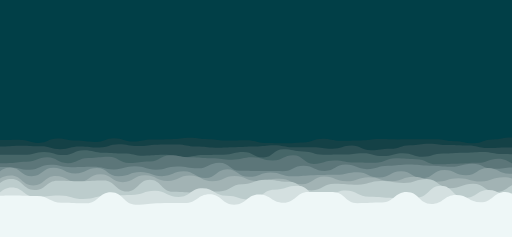
t = 0.00 s
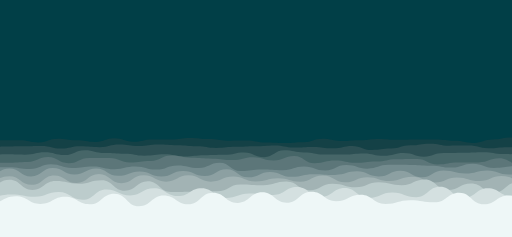
t = 1.56 s
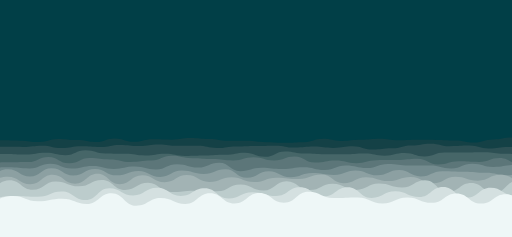
t = 3.13 s
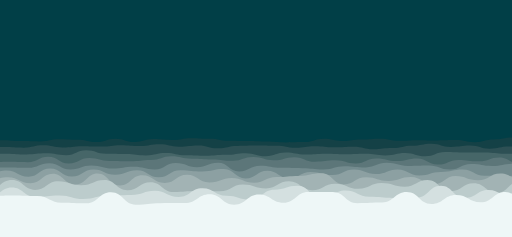
t = 5.00 s
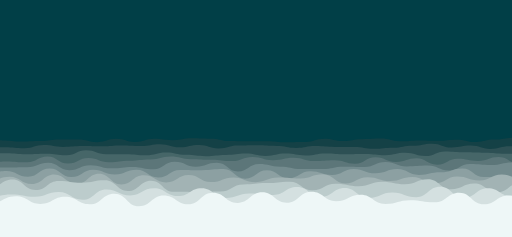
t = 6.56 s
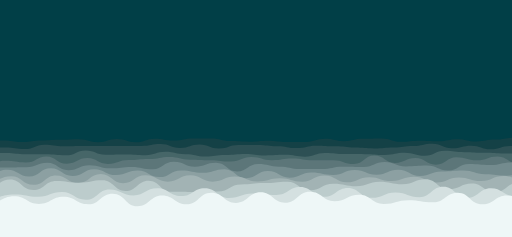
t = 8.44 s

The animated SVG that drew these frames (rendered in a browser with its animation timeline set to each time). Animation: 20 SMIL elements (animate=10,animateTransform=10); frames cover the first 8.44 s, repeats indefinitely.

<svg xmlns="http://www.w3.org/2000/svg" viewBox="0 0 1366 633" preserveAspectRatio="xMidYMid" width="1366" height="633" style="shape-rendering: auto; display: block; background: rgb(1, 63, 71);" xmlns:xlink="http://www.w3.org/1999/xlink"><g><path stroke-width="0" fill="#144146" d="M-100 379.61C-74.5 377.75 -74.16 377.8 -49.48 377.8S-23.11 374.24 1.03 374.24S27.72 373.47 51.55 373.47S77.6 381.63 102.06 381.63S127.92 370.14 152.58 370.14S178.03 375.59 203.1 375.59S228.95 379.14 253.61 379.14S280.11 369.08 304.13 369.08S330.66 378.16 354.65 378.16S381.44 372.89 405.16 372.89S431.25 371.63 455.68 371.63S481.6 368.05 506.19 368.05S531.68 371.8 556.71 371.8S582.38 375.58 607.23 375.58S633.68 374.77 657.74 374.77S684.5 381.91 708.26 381.91S733.93 382.83 758.77 382.83S784.38 380.32 809.29 380.32S835.3 370.81 859.81 370.81S886.28 376.09 910.32 376.09S936.06 375.05 960.84 375.05S987.41 371.39 1011.35 371.39S1038.05 372.38 1061.87 372.38S1088.7 372.19 1112.39 372.19S1138.45 371.82 1162.9 371.82S1188.85 376.98 1213.42 376.98S1239.32 382.51 1263.94 382.51S1289.95 372.6 1314.45 372.6S1340.29 367.4 1364.97 367.4S1390.78 377.86 1415.48 377.86S1441.29 369.7 1466 369.7S1492.26 369.56 1516.52 369.56L1466 633 L-100 633 Z">
  <animate values="M-100 379.61C-74.5 377.75 -74.16 377.8 -49.48 377.8S-23.11 374.24 1.03 374.24S27.72 373.47 51.55 373.47S77.6 381.63 102.06 381.63S127.92 370.14 152.58 370.14S178.03 375.59 203.1 375.59S228.95 379.14 253.61 379.14S280.11 369.08 304.13 369.08S330.66 378.16 354.65 378.16S381.44 372.89 405.16 372.89S431.25 371.63 455.68 371.63S481.6 368.05 506.19 368.05S531.68 371.8 556.71 371.8S582.38 375.58 607.23 375.58S633.68 374.77 657.74 374.77S684.5 381.91 708.26 381.91S733.93 382.83 758.77 382.83S784.38 380.32 809.29 380.32S835.3 370.81 859.81 370.81S886.28 376.09 910.32 376.09S936.06 375.05 960.84 375.05S987.41 371.39 1011.35 371.39S1038.05 372.38 1061.87 372.38S1088.7 372.19 1112.39 372.19S1138.45 371.82 1162.9 371.82S1188.85 376.98 1213.42 376.98S1239.32 382.51 1263.94 382.51S1289.95 372.6 1314.45 372.6S1340.29 367.4 1364.97 367.4S1390.78 377.86 1415.48 377.86S1441.29 369.7 1466 369.7S1492.26 369.56 1516.52 369.56L1466 633 L-100 633 Z;M-100 382.38C-73.54 369.05 -74.28 369.65 -49.48 369.65S-24.21 375.6 1.03 375.6S26.71 381.97 51.55 381.97S77.52 372.09 102.06 372.09S128.29 374.83 152.58 374.83S178.65 370.02 203.1 370.02S229.45 380.02 253.61 380.02S278.88 372.53 304.13 372.53S330.14 380.84 354.65 380.84S379.97 369.05 405.16 369.05S430.95 376.82 455.68 376.82S482.5 370.43 506.19 370.43S531.99 369.19 556.71 369.19S582.79 377.2 607.23 377.2S633.52 380.1 657.74 380.1S683.68 372.74 708.26 372.74S734.55 377.3 758.77 377.3S784.41 378.45 809.29 378.45S835.29 370.87 859.81 370.87S886.08 377.53 910.32 377.53S935.64 368.85 960.84 368.85S986.22 369.18 1011.35 369.18S1037.99 381.92 1061.87 381.92S1088.65 377.44 1112.39 377.44S1138.82 379.67 1162.9 379.67S1188.99 369.36 1213.42 369.36S1239.31 375.7 1263.94 375.7S1290.26 372.99 1314.45 372.99S1341.21 367.82 1364.97 367.82S1390.88 370.19 1415.48 370.19S1442.07 375.04 1466 375.04S1492.13 377.38 1516.52 377.38L1466 633 L-100 633 Z;M-100 379.61C-74.5 377.75 -74.16 377.8 -49.48 377.8S-23.11 374.24 1.03 374.24S27.72 373.47 51.55 373.47S77.6 381.63 102.06 381.63S127.92 370.14 152.58 370.14S178.03 375.59 203.1 375.59S228.95 379.14 253.61 379.14S280.11 369.08 304.13 369.08S330.66 378.16 354.65 378.16S381.44 372.89 405.16 372.89S431.25 371.63 455.68 371.63S481.6 368.05 506.19 368.05S531.68 371.8 556.71 371.8S582.38 375.58 607.23 375.58S633.68 374.77 657.74 374.77S684.5 381.91 708.26 381.91S733.93 382.83 758.77 382.83S784.38 380.32 809.29 380.32S835.3 370.81 859.81 370.81S886.28 376.09 910.32 376.09S936.06 375.05 960.84 375.05S987.41 371.39 1011.35 371.39S1038.05 372.38 1061.87 372.38S1088.7 372.19 1112.39 372.19S1138.45 371.82 1162.9 371.82S1188.85 376.98 1213.42 376.98S1239.32 382.51 1263.94 382.51S1289.95 372.6 1314.45 372.6S1340.29 367.4 1364.97 367.4S1390.78 377.86 1415.48 377.86S1441.29 369.7 1466 369.7S1492.26 369.56 1516.52 369.56L1466 633 L-100 633 Z" repeatCount="indefinite" dur="25s" attributeName="d"></animate>
  <animateTransform keySplines="0.3 0 0.7 1;0.3 0 0.7 1" calcMode="spline" values="0;10;0" repeatCount="indefinite" begin="0s" dur="25s" type="translate" attributeName="transform"></animateTransform>
</path><path stroke-width="0" fill="#2d5054" d="M-100 398.33C-73.71 386.2 -73.41 396.03 -48.15 396.03S-21.82 390.96 3.71 390.96S30.61 389 55.56 389S82.28 390.58 107.42 390.58S134.51 398.32 159.27 398.32S185.26 391.06 211.13 391.06S237.59 394.03 262.98 394.03S288.99 385.32 314.83 385.32S341.09 390.09 366.69 390.09S393.51 386.38 418.54 386.38S445.01 386.2 470.4 386.2S497.11 391.56 522.25 391.56S548.56 394.68 574.11 394.68S601.26 393.28 625.96 393.28S652.16 391.54 677.81 391.54S704.42 388.14 729.67 388.14S756.69 393.43 781.52 393.43S808.36 393.12 833.38 393.12S860.02 397.44 885.23 397.44S912.66 388.73 937.09 388.73S964.58 401.5 988.94 401.5S1015.06 397.36 1040.79 397.36S1067.64 387.64 1092.65 387.64S1119.36 383.69 1144.5 383.69S1171.59 387.41 1196.36 387.41S1223.08 388.68 1248.21 388.68S1275.62 395.36 1300.07 395.36S1327.57 393.76 1351.92 393.76S1378.39 395.32 1403.77 395.32S1430.58 395.82 1455.63 395.82S1482.38 386.15 1507.48 386.15L1466 633 L-100 633 Z">
  <animate values="M-100 398.33C-73.71 386.2 -73.41 396.03 -48.15 396.03S-21.82 390.96 3.71 390.96S30.61 389 55.56 389S82.28 390.58 107.42 390.58S134.51 398.32 159.27 398.32S185.26 391.06 211.13 391.06S237.59 394.03 262.98 394.03S288.99 385.32 314.83 385.32S341.09 390.09 366.69 390.09S393.51 386.38 418.54 386.38S445.01 386.2 470.4 386.2S497.11 391.56 522.25 391.56S548.56 394.68 574.11 394.68S601.26 393.28 625.96 393.28S652.16 391.54 677.81 391.54S704.42 388.14 729.67 388.14S756.69 393.43 781.52 393.43S808.36 393.12 833.38 393.12S860.02 397.44 885.23 397.44S912.66 388.73 937.09 388.73S964.58 401.5 988.94 401.5S1015.06 397.36 1040.79 397.36S1067.64 387.64 1092.65 387.64S1119.36 383.69 1144.5 383.69S1171.59 387.41 1196.36 387.41S1223.08 388.68 1248.21 388.68S1275.62 395.36 1300.07 395.36S1327.57 393.76 1351.92 393.76S1378.39 395.32 1403.77 395.32S1430.58 395.82 1455.63 395.82S1482.38 386.15 1507.48 386.15L1466 633 L-100 633 Z;M-100 386.66C-74.06 394.31 -73.49 388.56 -48.15 388.56S-21.52 395.37 3.71 395.37S30.45 401.27 55.56 401.27S82.94 385.27 107.42 385.27S134.38 388.13 159.27 388.13S185.65 389.4 211.13 389.4S238.53 388.57 262.98 388.57S289.08 391.2 314.83 391.2S341.16 390.05 366.69 390.05S394.09 384.32 418.54 384.32S444.67 398.49 470.4 398.49S497.16 384.39 522.25 384.39S549.09 397.63 574.11 397.63S601.11 385.55 625.96 385.55S653.06 385.68 677.81 385.68S704.16 391.05 729.67 391.05S756.55 396.24 781.52 396.24S808.17 387.56 833.38 387.56S859.56 388.63 885.23 388.63S911.99 395.74 937.09 395.74S963.74 394.72 988.94 394.72S1016.44 392.83 1040.79 392.83S1068.14 390.79 1092.65 390.79S1118.7 383.66 1144.5 383.66S1170.73 398.56 1196.36 398.56S1223.54 389.1 1248.21 389.1S1275.23 399.74 1300.07 399.74S1326.58 388.57 1351.92 388.57S1378.91 393.49 1403.77 393.49S1430.66 394.07 1455.63 394.07S1481.81 392.01 1507.48 392.01L1466 633 L-100 633 Z;M-100 398.33C-73.71 386.2 -73.41 396.03 -48.15 396.03S-21.82 390.96 3.71 390.96S30.61 389 55.56 389S82.28 390.58 107.42 390.58S134.51 398.32 159.27 398.32S185.26 391.06 211.13 391.06S237.59 394.03 262.98 394.03S288.99 385.32 314.83 385.32S341.09 390.09 366.69 390.09S393.51 386.38 418.54 386.38S445.01 386.2 470.4 386.2S497.11 391.56 522.25 391.56S548.56 394.68 574.11 394.68S601.26 393.28 625.96 393.28S652.16 391.54 677.81 391.54S704.42 388.14 729.67 388.14S756.69 393.43 781.52 393.43S808.36 393.12 833.38 393.12S860.02 397.44 885.23 397.44S912.66 388.73 937.09 388.73S964.58 401.5 988.94 401.5S1015.06 397.36 1040.79 397.36S1067.64 387.64 1092.65 387.64S1119.36 383.69 1144.5 383.69S1171.59 387.41 1196.36 387.41S1223.08 388.68 1248.21 388.68S1275.62 395.36 1300.07 395.36S1327.57 393.76 1351.92 393.76S1378.39 395.32 1403.77 395.32S1430.58 395.82 1455.63 395.82S1482.38 386.15 1507.48 386.15L1466 633 L-100 633 Z" repeatCount="indefinite" dur="22.5s" attributeName="d"></animate>
  <animateTransform keySplines="0.3 0 0.7 1;0.3 0 0.7 1" calcMode="spline" values="0;10;0" repeatCount="indefinite" begin="-2.25s" dur="22.5s" type="translate" attributeName="transform"></animateTransform>
</path><path stroke-width="0" fill="#466668" d="M-100 413.06C-71.8 414.18 -72.16 415.05 -46.73 415.05S-18.8 413.15 6.53 413.15S33.56 413.63 59.8 413.63S87.62 405.66 113.06 405.66S140.54 414.06 166.33 414.06S193.5 401.06 219.59 401.06S246.96 407.72 272.86 407.72S300.17 410.02 326.12 410.02S353.79 416 379.39 416S407.5 413.59 432.65 413.59S459.84 419.07 485.92 419.07S513.94 413.78 539.18 413.78S566.76 413.29 592.45 413.29S620.55 406.02 645.71 406.02S673.64 420.71 698.98 420.71S727.05 398.9 752.24 398.9S780.16 404.78 805.51 404.78S832.55 413.44 858.78 413.44S886.79 412.81 912.04 412.81S938.86 409.24 965.31 409.24S992.15 416.9 1018.57 416.9S1045.54 409.14 1071.84 409.14S1099.98 418.86 1125.1 418.86S1152.96 410.31 1178.37 410.31S1206.28 408.11 1231.63 408.11S1259.24 405.97 1284.9 405.97S1311.58 411.29 1338.16 411.29S1365.79 413.39 1391.43 413.39S1418.92 412.15 1444.69 412.15S1472.01 418.15 1497.96 418.15L1466 633 L-100 633 Z">
  <animate values="M-100 413.06C-71.8 414.18 -72.16 415.05 -46.73 415.05S-18.8 413.15 6.53 413.15S33.56 413.63 59.8 413.63S87.62 405.66 113.06 405.66S140.54 414.06 166.33 414.06S193.5 401.06 219.59 401.06S246.96 407.72 272.86 407.72S300.17 410.02 326.12 410.02S353.79 416 379.39 416S407.5 413.59 432.65 413.59S459.84 419.07 485.92 419.07S513.94 413.78 539.18 413.78S566.76 413.29 592.45 413.29S620.55 406.02 645.71 406.02S673.64 420.71 698.98 420.71S727.05 398.9 752.24 398.9S780.16 404.78 805.51 404.78S832.55 413.44 858.78 413.44S886.79 412.81 912.04 412.81S938.86 409.24 965.31 409.24S992.15 416.9 1018.57 416.9S1045.54 409.14 1071.84 409.14S1099.98 418.86 1125.1 418.86S1152.96 410.31 1178.37 410.31S1206.28 408.11 1231.63 408.11S1259.24 405.97 1284.9 405.97S1311.58 411.29 1338.16 411.29S1365.79 413.39 1391.43 413.39S1418.92 412.15 1444.69 412.15S1472.01 418.15 1497.96 418.15L1466 633 L-100 633 Z;M-100 408.2C-72.95 403.04 -72.47 407.39 -46.73 407.39S-20 407.55 6.53 407.55S33.98 411.46 59.8 411.46S86.66 413.45 113.06 413.45S140 415.1 166.33 415.1S194.29 401.8 219.59 401.8S246.9 413.97 272.86 413.97S300.78 412.92 326.12 412.92S354 414.07 379.39 414.07S407.02 403.99 432.65 403.99S459.67 410.69 485.92 410.69S513.66 418.77 539.18 418.77S566.15 413.96 592.45 413.96S620.4 412.24 645.71 412.24S672.79 414.1 698.98 414.1S726.24 416.21 752.24 416.21S780.02 420.89 805.51 420.89S832.51 407.77 858.78 407.77S886.89 411.19 912.04 411.19S939.16 412.25 965.31 412.25S992.21 413.19 1018.57 413.19S1046.45 407.74 1071.84 407.74S1099.42 415.73 1125.1 415.73S1153.23 401.27 1178.37 401.27S1206.41 405.98 1231.63 405.98S1258.78 408.74 1284.9 408.74S1313.04 409.86 1338.16 409.86S1365.24 410.42 1391.43 410.42S1418.09 415.43 1444.69 415.43S1472.5 410.63 1497.96 410.63L1466 633 L-100 633 Z;M-100 413.06C-71.8 414.18 -72.16 415.05 -46.73 415.05S-18.8 413.15 6.53 413.15S33.56 413.63 59.8 413.63S87.62 405.66 113.06 405.66S140.54 414.06 166.33 414.06S193.5 401.06 219.59 401.06S246.96 407.72 272.86 407.72S300.17 410.02 326.12 410.02S353.79 416 379.39 416S407.5 413.59 432.65 413.59S459.84 419.07 485.92 419.07S513.94 413.78 539.18 413.78S566.76 413.29 592.45 413.29S620.55 406.02 645.71 406.02S673.64 420.71 698.98 420.71S727.05 398.9 752.24 398.9S780.16 404.78 805.51 404.78S832.55 413.44 858.78 413.44S886.79 412.81 912.04 412.81S938.86 409.24 965.31 409.24S992.15 416.9 1018.57 416.9S1045.54 409.14 1071.84 409.14S1099.98 418.86 1125.1 418.86S1152.96 410.31 1178.37 410.31S1206.28 408.11 1231.63 408.11S1259.24 405.97 1284.9 405.97S1311.58 411.29 1338.16 411.29S1365.79 413.39 1391.43 413.39S1418.92 412.15 1444.69 412.15S1472.01 418.15 1497.96 418.15L1466 633 L-100 633 Z" repeatCount="indefinite" dur="20s" attributeName="d"></animate>
  <animateTransform keySplines="0.3 0 0.7 1;0.3 0 0.7 1" calcMode="spline" values="0;10;0" repeatCount="indefinite" begin="-4s" dur="20s" type="translate" attributeName="transform"></animateTransform>
</path><path stroke-width="0" fill="#5c7679" d="M-100 422.51C-72.01 426.52 -72.26 434.77 -45.24 434.77S-16.77 436.06 9.51 436.06S38.39 432.24 64.27 432.24S92.9 420.05 119.02 420.05S146.57 435.73 173.78 435.73S201.17 421.93 228.53 421.93S257.31 418.66 283.29 418.66S312.15 435.48 338.04 435.48S366.14 431.34 392.8 431.34S421.67 414.68 447.55 414.68S475.04 420.27 502.31 420.27S529.8 422.85 557.06 422.85S585.7 426.81 611.82 426.81S640.35 420.23 666.57 420.23S694.08 428.77 721.33 428.77S749.68 414.81 776.08 414.81S804.01 437.74 830.84 437.74S858.45 428.85 885.59 428.85S914.38 434.28 940.35 434.28S967.76 435 995.1 435S1022.49 422.96 1049.86 422.96S1078.53 425.36 1104.62 425.36S1132.48 439 1159.37 439S1187.86 437.09 1214.13 437.09S1242.15 434.99 1268.88 434.99S1297.66 424.14 1323.64 424.14S1352.35 439.21 1378.39 439.21S1406.45 427.7 1433.15 427.7S1461.32 429.02 1487.9 429.02L1466 633 L-100 633 Z">
  <animate values="M-100 422.51C-72.01 426.52 -72.26 434.77 -45.24 434.77S-16.77 436.06 9.51 436.06S38.39 432.24 64.27 432.24S92.9 420.05 119.02 420.05S146.57 435.73 173.78 435.73S201.17 421.93 228.53 421.93S257.31 418.66 283.29 418.66S312.15 435.48 338.04 435.48S366.14 431.34 392.8 431.34S421.67 414.68 447.55 414.68S475.04 420.27 502.31 420.27S529.8 422.85 557.06 422.85S585.7 426.81 611.82 426.81S640.35 420.23 666.57 420.23S694.08 428.77 721.33 428.77S749.68 414.81 776.08 414.81S804.01 437.74 830.84 437.74S858.45 428.85 885.59 428.85S914.38 434.28 940.35 434.28S967.76 435 995.1 435S1022.49 422.96 1049.86 422.96S1078.53 425.36 1104.62 425.36S1132.48 439 1159.37 439S1187.86 437.09 1214.13 437.09S1242.15 434.99 1268.88 434.99S1297.66 424.14 1323.64 424.14S1352.35 439.21 1378.39 439.21S1406.45 427.7 1433.15 427.7S1461.32 429.02 1487.9 429.02L1466 633 L-100 633 Z;M-100 435.29C-71.49 424.51 -72.07 435.77 -45.24 435.77S-16.35 429.34 9.51 429.34S37.29 434 64.27 434S92.96 417.61 119.02 417.61S146.96 437.21 173.78 437.21S202.46 422.22 228.53 422.22S256.19 438.53 283.29 438.53S312.17 427.27 338.04 427.27S365.59 424.3 392.8 424.3S421.49 419.26 447.55 419.26S476.33 426.64 502.31 426.64S530.12 427.88 557.06 427.88S585.59 431.46 611.82 431.46S639.94 419.05 666.57 419.05S694.16 427.7 721.33 427.7S748.75 423.54 776.08 423.54S804.55 427.73 830.84 427.73S858.89 427.8 885.59 427.8S913.52 438.3 940.35 438.3S967.76 414.88 995.1 414.88S1023.21 435.81 1049.86 435.81S1078.34 422.2 1104.62 422.2S1132.38 439.93 1159.37 439.93S1188.1 419.57 1214.13 419.57S1241.77 427.99 1268.88 427.99S1297.41 417.63 1323.64 417.63S1351.18 435.56 1378.39 435.56S1406.17 425.96 1433.15 425.96S1461.28 437.75 1487.9 437.75L1466 633 L-100 633 Z;M-100 422.51C-72.01 426.52 -72.26 434.77 -45.24 434.77S-16.77 436.06 9.51 436.06S38.39 432.24 64.27 432.24S92.9 420.05 119.02 420.05S146.57 435.73 173.78 435.73S201.17 421.93 228.53 421.93S257.31 418.66 283.29 418.66S312.15 435.48 338.04 435.48S366.14 431.34 392.8 431.34S421.67 414.68 447.55 414.68S475.04 420.27 502.31 420.27S529.8 422.85 557.06 422.85S585.7 426.81 611.82 426.81S640.35 420.23 666.57 420.23S694.08 428.77 721.33 428.77S749.68 414.81 776.08 414.81S804.01 437.74 830.84 437.74S858.45 428.85 885.59 428.85S914.38 434.28 940.35 434.28S967.76 435 995.1 435S1022.49 422.96 1049.86 422.96S1078.53 425.36 1104.62 425.36S1132.48 439 1159.37 439S1187.86 437.09 1214.13 437.09S1242.15 434.99 1268.88 434.99S1297.66 424.14 1323.64 424.14S1352.35 439.21 1378.39 439.21S1406.45 427.7 1433.15 427.7S1461.32 429.02 1487.9 429.02L1466 633 L-100 633 Z" repeatCount="indefinite" dur="17.5s" attributeName="d"></animate>
  <animateTransform keySplines="0.3 0 0.7 1;0.3 0 0.7 1" calcMode="spline" values="0;10;0" repeatCount="indefinite" begin="-5.25s" dur="17.5s" type="translate" attributeName="transform"></animateTransform>
</path><path stroke-width="0" fill="#738b8e" d="M-100 431.77C-70.83 434.98 -70.39 445.9 -43.67 445.9S-14.69 446.56 12.66 446.56S42.38 453.32 68.99 453.32S98.46 440.14 125.32 440.14S153.62 446.51 181.65 446.51S210.14 445.34 237.99 445.34S267.62 452.54 294.32 452.54S323.62 444.25 350.65 444.25S380.07 453.23 406.98 453.23S435.61 444.69 463.31 444.69S492.64 449.5 519.64 449.5S548.6 434.42 575.97 434.42S604.79 456.2 632.3 456.2S661.87 457.03 688.63 457.03S717.34 457.35 744.96 457.35S773.51 442.62 801.29 442.62S830.3 456.73 857.63 456.73S885.9 439.64 913.96 439.64S942.85 451.83 970.29 451.83S1000.02 442.75 1026.62 442.75S1056.33 439.49 1082.95 439.49S1111.51 442.55 1139.28 442.55S1167.95 445.31 1195.61 445.31S1224.15 437.26 1251.94 437.26S1280.8 450.97 1308.27 450.97S1337.39 447.04 1364.6 447.04S1394.2 450.19 1420.94 450.19S1450.57 430.98 1477.27 430.98L1466 633 L-100 633 Z">
  <animate values="M-100 431.77C-70.83 434.98 -70.39 445.9 -43.67 445.9S-14.69 446.56 12.66 446.56S42.38 453.32 68.99 453.32S98.46 440.14 125.32 440.14S153.62 446.51 181.65 446.51S210.14 445.34 237.99 445.34S267.62 452.54 294.32 452.54S323.62 444.25 350.65 444.25S380.07 453.23 406.98 453.23S435.61 444.69 463.31 444.69S492.64 449.5 519.64 449.5S548.6 434.42 575.97 434.42S604.79 456.2 632.3 456.2S661.87 457.03 688.63 457.03S717.34 457.35 744.96 457.35S773.51 442.62 801.29 442.62S830.3 456.73 857.63 456.73S885.9 439.64 913.96 439.64S942.85 451.83 970.29 451.83S1000.02 442.75 1026.62 442.75S1056.33 439.49 1082.95 439.49S1111.51 442.55 1139.28 442.55S1167.95 445.31 1195.61 445.31S1224.15 437.26 1251.94 437.26S1280.8 450.97 1308.27 450.97S1337.39 447.04 1364.6 447.04S1394.2 450.19 1420.94 450.19S1450.57 430.98 1477.27 430.98L1466 633 L-100 633 Z;M-100 431.53C-71.22 430.69 -71.36 449.36 -43.67 449.36S-15.11 447.61 12.66 447.61S40.85 445.52 68.99 445.52S97.92 433.75 125.32 433.75S154.14 455.53 181.65 455.53S210.64 440.69 237.99 440.69S267.15 449.24 294.32 449.24S323.52 446 350.65 446S380.13 452.08 406.98 452.08S435.27 430.48 463.31 430.48S493 444.96 519.64 444.96S548.77 434.93 575.97 434.93S605.47 458.52 632.3 458.52S661.63 435.56 688.63 435.56S718.27 443.51 744.96 443.51S773.39 452.42 801.29 452.42S829.73 450.3 857.63 450.3S886.67 445.87 913.96 445.87S943.64 444.87 970.29 444.87S998.99 431.13 1026.62 431.13S1056.03 445.17 1082.95 445.17S1111.71 442.01 1139.28 442.01S1168.05 456.67 1195.61 456.67S1223.81 438.21 1251.94 438.21S1280.71 439.16 1308.27 439.16S1337.11 431.98 1364.6 431.98S1393.4 456.03 1420.94 456.03S1450.38 434.78 1477.27 434.78L1466 633 L-100 633 Z;M-100 431.77C-70.83 434.98 -70.39 445.9 -43.67 445.9S-14.69 446.56 12.66 446.56S42.38 453.32 68.99 453.32S98.46 440.14 125.32 440.14S153.62 446.51 181.65 446.51S210.14 445.34 237.99 445.34S267.62 452.54 294.32 452.54S323.62 444.25 350.65 444.25S380.07 453.23 406.98 453.23S435.61 444.69 463.31 444.69S492.64 449.5 519.64 449.5S548.6 434.42 575.97 434.42S604.79 456.2 632.3 456.2S661.87 457.03 688.63 457.03S717.34 457.35 744.96 457.35S773.51 442.62 801.29 442.62S830.3 456.73 857.63 456.73S885.9 439.64 913.96 439.64S942.85 451.83 970.29 451.83S1000.02 442.75 1026.62 442.75S1056.33 439.49 1082.95 439.49S1111.51 442.55 1139.28 442.55S1167.95 445.31 1195.61 445.31S1224.15 437.26 1251.94 437.26S1280.8 450.97 1308.27 450.97S1337.39 447.04 1364.6 447.04S1394.2 450.19 1420.94 450.19S1450.57 430.98 1477.27 430.98L1466 633 L-100 633 Z" repeatCount="indefinite" dur="15s" attributeName="d"></animate>
  <animateTransform keySplines="0.3 0 0.7 1;0.3 0 0.7 1" calcMode="spline" values="0;10;0" repeatCount="indefinite" begin="-6s" dur="15s" type="translate" attributeName="transform"></animateTransform>
</path><path stroke-width="0" fill="#8ca0a2" d="M-100 453.31C-70.08 452.76 -69.8 471.13 -42 471.13S-11.99 447.47 16 447.47S46.13 470.86 74 470.86S103.46 448.24 132 448.24S161.71 463.48 190 463.48S220.16 448.96 248 448.96S277 471 306 471S335.84 459.55 364 459.55S394.11 470.44 422 470.44S451.49 457.53 480 457.53S510.15 475.48 538 475.48S567.8 451.82 596 451.82S625.22 472.38 654 472.38S684.39 460.82 712 460.82S741.03 471.07 770 471.07S799.76 467.84 828 467.84S857.3 467.03 886 467.03S916.14 460.02 944 460.02S973.43 474.2 1002 474.2S1031.46 457.22 1060 457.22S1090.45 475.82 1118 475.82S1147.25 454.02 1176 454.02S1205.57 468.32 1234 468.32S1264.15 448.75 1292 448.75S1321.68 463.91 1350 463.91S1379.32 460.85 1408 460.85S1438.37 470.73 1466 470.73S1495.64 449.96 1524 449.96L1466 633 L-100 633 Z">
  <animate values="M-100 453.31C-70.08 452.76 -69.8 471.13 -42 471.13S-11.99 447.47 16 447.47S46.13 470.86 74 470.86S103.46 448.24 132 448.24S161.71 463.48 190 463.48S220.16 448.96 248 448.96S277 471 306 471S335.84 459.55 364 459.55S394.11 470.44 422 470.44S451.49 457.53 480 457.53S510.15 475.48 538 475.48S567.8 451.82 596 451.82S625.22 472.38 654 472.38S684.39 460.82 712 460.82S741.03 471.07 770 471.07S799.76 467.84 828 467.84S857.3 467.03 886 467.03S916.14 460.02 944 460.02S973.43 474.2 1002 474.2S1031.46 457.22 1060 457.22S1090.45 475.82 1118 475.82S1147.25 454.02 1176 454.02S1205.57 468.32 1234 468.32S1264.15 448.75 1292 448.75S1321.68 463.91 1350 463.91S1379.32 460.85 1408 460.85S1438.37 470.73 1466 470.73S1495.64 449.96 1524 449.96L1466 633 L-100 633 Z;M-100 454.33C-70.39 446.66 -70.34 464.96 -42 464.96S-12.09 457.01 16 457.01S46.19 472.11 74 472.11S103.97 450.31 132 450.31S161.9 473.48 190 473.48S219.92 453.39 248 453.39S277.85 465.73 306 465.73S335.29 453.38 364 453.38S393.06 474.43 422 474.43S451.24 453.88 480 453.88S509.42 453.71 538 453.71S568.1 451.68 596 451.68S625.88 477.61 654 477.61S683.56 454.53 712 454.53S742.06 476.3 770 476.3S799.89 456.9 828 456.9S858.44 467.43 886 467.43S915.85 450.79 944 450.79S973.44 462.47 1002 462.47S1032.27 451.42 1060 451.42S1090.51 466.71 1118 466.71S1147.22 460.5 1176 460.5S1206.03 448.75 1234 448.75S1263.41 474.25 1292 474.25S1321.72 471.95 1350 471.95S1380.06 460.62 1408 460.62S1437.91 468.75 1466 468.75S1495.61 450.46 1524 450.46L1466 633 L-100 633 Z;M-100 453.31C-70.08 452.76 -69.8 471.13 -42 471.13S-11.99 447.47 16 447.47S46.13 470.86 74 470.86S103.46 448.24 132 448.24S161.71 463.48 190 463.48S220.16 448.96 248 448.96S277 471 306 471S335.84 459.55 364 459.55S394.11 470.44 422 470.44S451.49 457.53 480 457.53S510.15 475.48 538 475.48S567.8 451.82 596 451.82S625.22 472.38 654 472.38S684.39 460.82 712 460.82S741.03 471.07 770 471.07S799.76 467.84 828 467.84S857.3 467.03 886 467.03S916.14 460.02 944 460.02S973.43 474.2 1002 474.2S1031.46 457.22 1060 457.22S1090.45 475.82 1118 475.82S1147.25 454.02 1176 454.02S1205.57 468.32 1234 468.32S1264.15 448.75 1292 448.75S1321.68 463.91 1350 463.91S1379.32 460.85 1408 460.85S1438.37 470.73 1466 470.73S1495.64 449.96 1524 449.96L1466 633 L-100 633 Z" repeatCount="indefinite" dur="12.5s" attributeName="d"></animate>
  <animateTransform keySplines="0.3 0 0.7 1;0.3 0 0.7 1" calcMode="spline" values="0;10;0" repeatCount="indefinite" begin="-6.25s" dur="12.5s" type="translate" attributeName="transform"></animateTransform>
</path><path stroke-width="0" fill="#a2b3b4" d="M-100 476.67C-69.18 476.35 -68.66 485.49 -40.23 485.49S-9 469.04 19.54 469.04S49.79 495.62 79.31 495.62S109.5 470.3 139.08 470.3S170.31 486.94 198.85 486.94S229.22 465.3 258.63 465.3S290.05 486.5 318.4 486.5S348.29 468.18 378.17 468.18S408.68 483.54 437.94 483.54S467.93 469.01 497.71 469.01S528.72 484.3 557.48 484.3S587.99 470.05 617.25 470.05S647.56 483.51 677.02 483.51S707.07 477.68 736.79 477.68S767.84 492.37 796.56 492.37S827.21 471.57 856.34 471.57S886.53 484.36 916.11 484.36S946.9 473.17 975.88 473.17S1005.83 483.69 1035.65 483.69S1066.12 472.16 1095.42 472.16S1126.34 485.16 1155.19 485.16S1186.07 475.8 1214.96 475.8S1245.61 484.57 1274.73 484.57S1304.9 473.51 1334.5 473.51S1365.17 485.26 1394.27 485.26S1424.61 462.69 1454.05 462.69S1485.45 477.35 1513.82 477.35L1466 633 L-100 633 Z">
  <animate values="M-100 476.67C-69.18 476.35 -68.66 485.49 -40.23 485.49S-9 469.04 19.54 469.04S49.79 495.62 79.31 495.62S109.5 470.3 139.08 470.3S170.31 486.94 198.85 486.94S229.22 465.3 258.63 465.3S290.05 486.5 318.4 486.5S348.29 468.18 378.17 468.18S408.68 483.54 437.94 483.54S467.93 469.01 497.71 469.01S528.72 484.3 557.48 484.3S587.99 470.05 617.25 470.05S647.56 483.51 677.02 483.51S707.07 477.68 736.79 477.68S767.84 492.37 796.56 492.37S827.21 471.57 856.34 471.57S886.53 484.36 916.11 484.36S946.9 473.17 975.88 473.17S1005.83 483.69 1035.65 483.69S1066.12 472.16 1095.42 472.16S1126.34 485.16 1155.19 485.16S1186.07 475.8 1214.96 475.8S1245.61 484.57 1274.73 484.57S1304.9 473.51 1334.5 473.51S1365.17 485.26 1394.27 485.26S1424.61 462.69 1454.05 462.69S1485.45 477.35 1513.82 477.35L1466 633 L-100 633 Z;M-100 493.35C-68.85 495.94 -70.03 483.05 -40.23 483.05S-9.5 473.67 19.54 473.67S50 489.58 79.31 489.58S110.63 464.25 139.08 464.25S169.01 492.76 198.85 492.76S230.11 463.47 258.63 463.47S289.02 495.32 318.4 495.32S348.74 468.31 378.17 468.31S408.21 488.84 437.94 488.84S468.9 466.94 497.71 466.94S528.02 487.15 557.48 487.15S588.89 475.43 617.25 475.43S647.35 487.78 677.02 487.78S707.19 472.77 736.79 472.77S766.96 469.88 796.56 469.88S826.68 462.96 856.34 462.96S887.79 492.48 916.11 492.48S946.5 473.33 975.88 473.33S1006.61 483.43 1035.65 483.43S1066.1 472.94 1095.42 472.94S1126.17 492.2 1155.19 492.2S1186.34 469.9 1214.96 469.9S1244.86 481.34 1274.73 481.34S1305.28 463.12 1334.5 463.12S1364.6 481.78 1394.27 481.78S1425.44 472.58 1454.05 472.58S1484.89 482.21 1513.82 482.21L1466 633 L-100 633 Z;M-100 476.67C-69.18 476.35 -68.66 485.49 -40.23 485.49S-9 469.04 19.54 469.04S49.79 495.62 79.31 495.62S109.5 470.3 139.08 470.3S170.31 486.94 198.85 486.94S229.22 465.3 258.63 465.3S290.05 486.5 318.4 486.5S348.29 468.18 378.17 468.18S408.68 483.54 437.94 483.54S467.93 469.01 497.71 469.01S528.72 484.3 557.48 484.3S587.99 470.05 617.25 470.05S647.56 483.51 677.02 483.51S707.07 477.68 736.79 477.68S767.84 492.37 796.56 492.37S827.21 471.57 856.34 471.57S886.53 484.36 916.11 484.36S946.9 473.17 975.88 473.17S1005.83 483.69 1035.65 483.69S1066.12 472.16 1095.42 472.16S1126.34 485.16 1155.19 485.16S1186.07 475.8 1214.96 475.8S1245.61 484.57 1274.73 484.57S1304.9 473.51 1334.5 473.51S1365.17 485.26 1394.27 485.26S1424.61 462.69 1454.05 462.69S1485.45 477.35 1513.82 477.35L1466 633 L-100 633 Z" repeatCount="indefinite" dur="10s" attributeName="d"></animate>
  <animateTransform keySplines="0.3 0 0.7 1;0.3 0 0.7 1" calcMode="spline" values="0;10;0" repeatCount="indefinite" begin="-6s" dur="10s" type="translate" attributeName="transform"></animateTransform>
</path><path stroke-width="0" fill="#bccccc" d="M-100 493.58C-68.3 481.47 -67.62 500.4 -38.35 500.4S-6.59 478.41 23.31 478.41S54.46 507.47 84.96 507.47S116.01 482.52 146.61 482.52S177.58 483.97 208.27 483.97S240.18 482.17 269.92 482.17S302.1 511.64 331.57 511.64S363.29 480.04 393.23 480.04S424.68 512.2 454.88 512.2S485.84 514.43 516.54 514.43S547.74 511.39 578.19 511.39S610.5 492.43 639.84 492.43S670.94 480.29 701.5 480.29S732.71 485.56 763.15 485.56S795.33 508.65 824.8 508.65S856.07 490.95 886.46 490.95S918.8 493.51 948.11 493.51S980.38 483.63 1009.76 483.63S1041.75 488.7 1071.42 488.7S1103.26 478.01 1133.07 478.01S1164.99 502.91 1194.72 502.91S1226.73 490.92 1256.38 490.92S1287.44 512.58 1318.03 512.58S1349.39 490.44 1379.69 490.44S1410.55 500.82 1441.34 500.82S1472.37 484.63 1502.99 484.63L1466 633 L-100 633 Z">
  <animate values="M-100 493.58C-68.3 481.47 -67.62 500.4 -38.35 500.4S-6.59 478.41 23.31 478.41S54.46 507.47 84.96 507.47S116.01 482.52 146.61 482.52S177.58 483.97 208.27 483.97S240.18 482.17 269.92 482.17S302.1 511.64 331.57 511.64S363.29 480.04 393.23 480.04S424.68 512.2 454.88 512.2S485.84 514.43 516.54 514.43S547.74 511.39 578.19 511.39S610.5 492.43 639.84 492.43S670.94 480.29 701.5 480.29S732.71 485.56 763.15 485.56S795.33 508.65 824.8 508.65S856.07 490.95 886.46 490.95S918.8 493.51 948.11 493.51S980.38 483.63 1009.76 483.63S1041.75 488.7 1071.42 488.7S1103.26 478.01 1133.07 478.01S1164.99 502.91 1194.72 502.91S1226.73 490.92 1256.38 490.92S1287.44 512.58 1318.03 512.58S1349.39 490.44 1379.69 490.44S1410.55 500.82 1441.34 500.82S1472.37 484.63 1502.99 484.63L1466 633 L-100 633 Z;M-100 484.2C-67.81 480.99 -68.61 506.73 -38.35 506.73S-6.97 482.36 23.31 482.36S54.82 507.01 84.96 507.01S116.65 484.98 146.61 484.98S177.53 500.33 208.27 500.33S239.66 480.2 269.92 480.2S301.73 506.4 331.57 506.4S363.98 489.92 393.23 489.92S424.97 513.16 454.88 513.16S486.13 508.16 516.54 508.16S547.45 510.55 578.19 510.55S609.26 492.91 639.84 492.91S671.83 514.74 701.5 514.74S733.37 483.82 763.15 483.82S794.82 507.59 824.8 507.59S855.75 490.71 886.46 490.71S917.65 509.88 948.11 509.88S980 491.77 1009.76 491.77S1041.58 503.44 1071.42 503.44S1103.81 481.74 1133.07 481.74S1164.95 514.3 1194.72 514.3S1225.73 488.63 1256.38 488.63S1288.27 515.7 1318.03 515.7S1349.11 481.74 1379.69 481.74S1410.85 503.45 1441.34 503.45S1473.24 491.68 1502.99 491.68L1466 633 L-100 633 Z;M-100 493.58C-68.3 481.47 -67.62 500.4 -38.35 500.4S-6.59 478.41 23.31 478.41S54.46 507.47 84.96 507.47S116.01 482.52 146.61 482.52S177.58 483.97 208.27 483.97S240.18 482.17 269.92 482.17S302.1 511.64 331.57 511.64S363.29 480.04 393.23 480.04S424.68 512.2 454.88 512.2S485.84 514.43 516.54 514.43S547.74 511.39 578.19 511.39S610.5 492.43 639.84 492.43S670.94 480.29 701.5 480.29S732.71 485.56 763.15 485.56S795.33 508.65 824.8 508.65S856.07 490.95 886.46 490.95S918.8 493.51 948.11 493.51S980.38 483.63 1009.76 483.63S1041.75 488.7 1071.42 488.7S1103.26 478.01 1133.07 478.01S1164.99 502.91 1194.72 502.91S1226.73 490.92 1256.38 490.92S1287.44 512.58 1318.03 512.58S1349.39 490.44 1379.69 490.44S1410.55 500.82 1441.34 500.82S1472.37 484.63 1502.99 484.63L1466 633 L-100 633 Z" repeatCount="indefinite" dur="7.5s" attributeName="d"></animate>
  <animateTransform keySplines="0.3 0 0.7 1;0.3 0 0.7 1" calcMode="spline" values="0;10;0" repeatCount="indefinite" begin="-5.25s" dur="7.5s" type="translate" attributeName="transform"></animateTransform>
</path><path stroke-width="0" fill="#d4e0e0" d="M-100 508.24C-67.15 495.62 -66.88 527.13 -36.34 527.13S-3.17 500.51 27.32 500.51S59.41 525.57 90.98 525.57S123.13 521.87 154.63 521.87S187.26 531.49 218.29 531.49S251.14 522.97 281.95 522.97S314.02 520.74 345.61 520.74S378.82 509.29 409.27 509.29S442.27 525.98 472.93 525.98S505.2 502.75 536.59 502.75S569.21 522.93 600.24 522.93S632.92 533.54 663.9 533.54S697.15 506.78 727.56 506.78S760.08 496.12 791.22 496.12S823.2 530.81 854.88 530.81S886.77 508.98 918.54 508.98S951.28 525.8 982.2 525.8S1015.06 528.67 1045.85 528.67S1079.04 527.93 1109.51 527.93S1141.47 496.33 1173.17 496.33S1205.01 528.81 1236.83 528.81S1268.94 507.55 1300.49 507.55S1333.15 528.69 1364.15 528.69S1396.28 506.06 1427.8 506.06S1459.65 522.01 1491.46 522.01L1466 633 L-100 633 Z">
  <animate values="M-100 508.24C-67.15 495.62 -66.88 527.13 -36.34 527.13S-3.17 500.51 27.32 500.51S59.41 525.57 90.98 525.57S123.13 521.87 154.63 521.87S187.26 531.49 218.29 531.49S251.14 522.97 281.95 522.97S314.02 520.74 345.61 520.74S378.82 509.29 409.27 509.29S442.27 525.98 472.93 525.98S505.2 502.75 536.59 502.75S569.21 522.93 600.24 522.93S632.92 533.54 663.9 533.54S697.15 506.78 727.56 506.78S760.08 496.12 791.22 496.12S823.2 530.81 854.88 530.81S886.77 508.98 918.54 508.98S951.28 525.8 982.2 525.8S1015.06 528.67 1045.85 528.67S1079.04 527.93 1109.51 527.93S1141.47 496.33 1173.17 496.33S1205.01 528.81 1236.83 528.81S1268.94 507.55 1300.49 507.55S1333.15 528.69 1364.15 528.69S1396.28 506.06 1427.8 506.06S1459.65 522.01 1491.46 522.01L1466 633 L-100 633 Z;M-100 507.3C-67.79 496.37 -67.82 528.53 -36.34 528.53S-4.48 530.9 27.32 530.9S60 525.4 90.98 525.4S123.67 507.6 154.63 507.6S186.77 534.75 218.29 534.75S250.43 495.65 281.95 495.65S315.33 522.53 345.61 522.53S377.78 498.94 409.27 498.94S441.2 522.3 472.93 522.3S505.35 502.62 536.59 502.62S569.06 532.24 600.24 532.24S633.29 506.49 663.9 506.49S696.15 529.02 727.56 529.02S759.86 501.57 791.22 501.57S824.05 522.5 854.88 522.5S888.02 497.57 918.54 497.57S951.09 529.78 982.2 529.78S1014.94 505.17 1045.85 505.17S1078.47 525.92 1109.51 525.92S1141.88 500.64 1173.17 500.64S1205.37 527.61 1236.83 527.61S1268.69 499.58 1300.49 499.58S1332.83 520.53 1364.15 520.53S1396.15 502.3 1427.8 502.3S1460.15 528.86 1491.46 528.86L1466 633 L-100 633 Z;M-100 508.24C-67.15 495.62 -66.88 527.13 -36.34 527.13S-3.17 500.51 27.32 500.51S59.41 525.57 90.98 525.57S123.13 521.87 154.63 521.87S187.26 531.49 218.29 531.49S251.14 522.97 281.95 522.97S314.02 520.74 345.61 520.74S378.82 509.29 409.27 509.29S442.27 525.98 472.93 525.98S505.2 502.75 536.59 502.75S569.21 522.93 600.24 522.93S632.92 533.54 663.9 533.54S697.15 506.78 727.56 506.78S760.08 496.12 791.22 496.12S823.2 530.81 854.88 530.81S886.77 508.98 918.54 508.98S951.28 525.8 982.2 525.8S1015.06 528.67 1045.85 528.67S1079.04 527.93 1109.51 527.93S1141.47 496.33 1173.17 496.33S1205.01 528.81 1236.83 528.81S1268.94 507.55 1300.49 507.55S1333.15 528.69 1364.15 528.69S1396.28 506.06 1427.8 506.06S1459.65 522.01 1491.46 522.01L1466 633 L-100 633 Z" repeatCount="indefinite" dur="5s" attributeName="d"></animate>
  <animateTransform keySplines="0.3 0 0.7 1;0.3 0 0.7 1" calcMode="spline" values="0;10;0" repeatCount="indefinite" begin="-4s" dur="5s" type="translate" attributeName="transform"></animateTransform>
</path><path stroke-width="0" fill="#eef7f7" d="M-100 512.96C-66.36 523.71 -66.67 524.07 -34.2 524.07S-1.01 522.07 31.6 522.07S65.23 523.53 97.39 523.53S131.09 541.6 163.19 541.6S197.29 543.07 228.99 543.07S262.05 513.62 294.79 513.62S328.41 546.74 360.59 546.74S394.43 542.54 426.39 542.54S460.06 542.46 492.18 542.46S525.76 518.65 557.98 518.65S591.33 546.67 623.78 546.67S658.02 519.79 689.58 519.79S723.21 541.76 755.38 541.76S789.24 512.95 821.18 512.95S855.44 512.64 886.97 512.64S920.42 542.6 952.77 542.6S986.67 540.88 1018.57 540.88S1051.86 513.07 1084.37 513.07S1117.91 544.93 1150.17 544.93S1184.1 520.95 1215.97 520.95S1250.31 540.17 1281.76 540.17S1316.19 512.53 1347.56 512.53S1380.53 549.32 1413.36 549.32S1447.11 519.89 1479.16 519.89L1466 633 L-100 633 Z">
  <animate values="M-100 512.96C-66.36 523.71 -66.67 524.07 -34.2 524.07S-1.01 522.07 31.6 522.07S65.23 523.53 97.39 523.53S131.09 541.6 163.19 541.6S197.29 543.07 228.99 543.07S262.05 513.62 294.79 513.62S328.41 546.74 360.59 546.74S394.43 542.54 426.39 542.54S460.06 542.46 492.18 542.46S525.76 518.65 557.98 518.65S591.33 546.67 623.78 546.67S658.02 519.79 689.58 519.79S723.21 541.76 755.38 541.76S789.24 512.95 821.18 512.95S855.44 512.64 886.97 512.64S920.42 542.6 952.77 542.6S986.67 540.88 1018.57 540.88S1051.86 513.07 1084.37 513.07S1117.91 544.93 1150.17 544.93S1184.1 520.95 1215.97 520.95S1250.31 540.17 1281.76 540.17S1316.19 512.53 1347.56 512.53S1380.53 549.32 1413.36 549.32S1447.11 519.89 1479.16 519.89L1466 633 L-100 633 Z;M-100 544.96C-66.6 547.14 -66.3 547.84 -34.2 547.84S-0.67 525.25 31.6 525.25S65.96 552.06 97.39 552.06S130.32 520.52 163.19 520.52S197.09 546.55 228.99 546.55S261.98 518.46 294.79 518.46S328.17 552.26 360.59 552.26S394.69 515.42 426.39 515.42S460.8 546.98 492.18 546.98S525.75 513.54 557.98 513.54S591.62 540.31 623.78 540.31S657.35 511.73 689.58 511.73S723.39 541.64 755.38 541.64S788.78 511.86 821.18 511.86S855.63 545.66 886.97 545.66S921.41 512.51 952.77 512.51S986.03 545.9 1018.57 545.9S1052.76 541.95 1084.37 541.95S1118.8 538.78 1150.17 538.78S1184.34 512.33 1215.97 512.33S1249.11 547.28 1281.76 547.28S1315.35 525.02 1347.56 525.02S1380.62 547.43 1413.36 547.43S1446.86 517.36 1479.16 517.36L1466 633 L-100 633 Z;M-100 512.96C-66.36 523.71 -66.67 524.07 -34.2 524.07S-1.01 522.07 31.6 522.07S65.23 523.53 97.39 523.53S131.09 541.6 163.19 541.6S197.29 543.07 228.99 543.07S262.05 513.62 294.79 513.62S328.41 546.74 360.59 546.74S394.43 542.54 426.39 542.54S460.06 542.46 492.18 542.46S525.76 518.65 557.98 518.65S591.33 546.67 623.78 546.67S658.02 519.79 689.58 519.79S723.21 541.76 755.38 541.76S789.24 512.95 821.18 512.95S855.44 512.64 886.97 512.64S920.42 542.6 952.77 542.6S986.67 540.88 1018.57 540.88S1051.86 513.07 1084.37 513.07S1117.91 544.93 1150.17 544.93S1184.1 520.95 1215.97 520.95S1250.31 540.17 1281.76 540.17S1316.19 512.53 1347.56 512.53S1380.53 549.32 1413.36 549.32S1447.11 519.89 1479.16 519.89L1466 633 L-100 633 Z" repeatCount="indefinite" dur="2.5s" attributeName="d"></animate>
  <animateTransform keySplines="0.3 0 0.7 1;0.3 0 0.7 1" calcMode="spline" values="0;10;0" repeatCount="indefinite" begin="-2.25s" dur="2.5s" type="translate" attributeName="transform"></animateTransform>
</path><g></g></g><!-- [ldio] generated by https://loading.io --></svg>